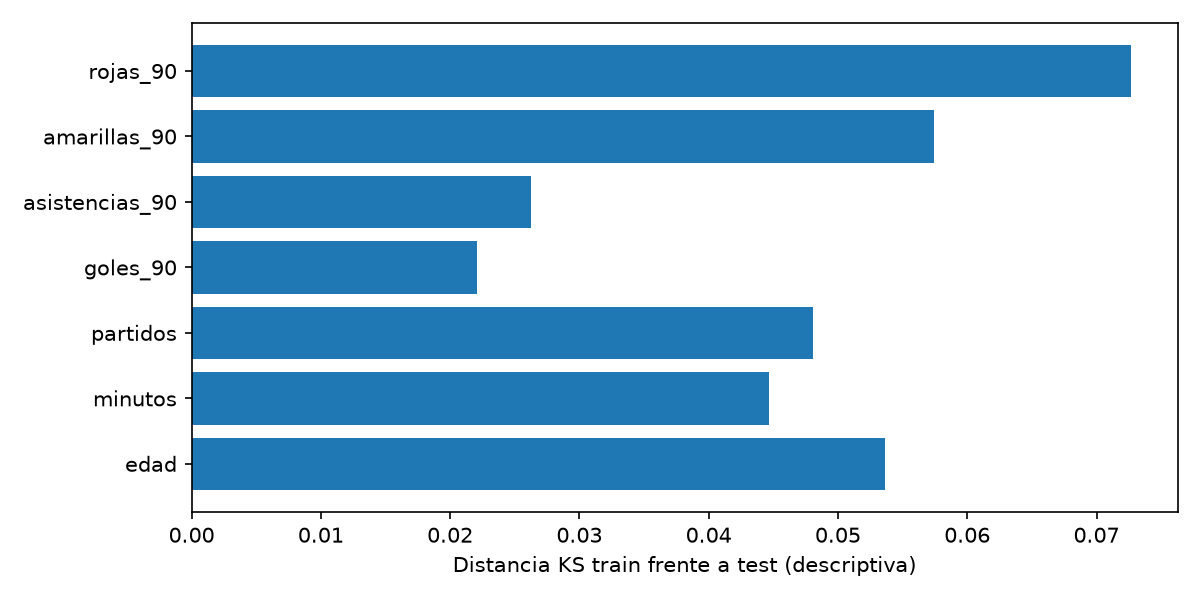

Source data for this figure (header and first rows):
feature, KS_statistic, p_value_descriptive, train_median, test_median
edad, 0.05366, 0.01617, 26.89, 26.31
minutos, 0.04463, 0.07112, 1673, 1604
partidos, 0.04805, 0.04192, 25.0, 26.0
goles_90, 0.02204, 0.8062, 0.06237, 0.06374
asistencias_90, 0.02623, 0.6081, 0.06433, 0.06727
amarillas_90, 0.05747, 0.007989, 0.1777, 0.1635
rojas_90, 0.07263, 0.0002972, 0.0, 0.0
